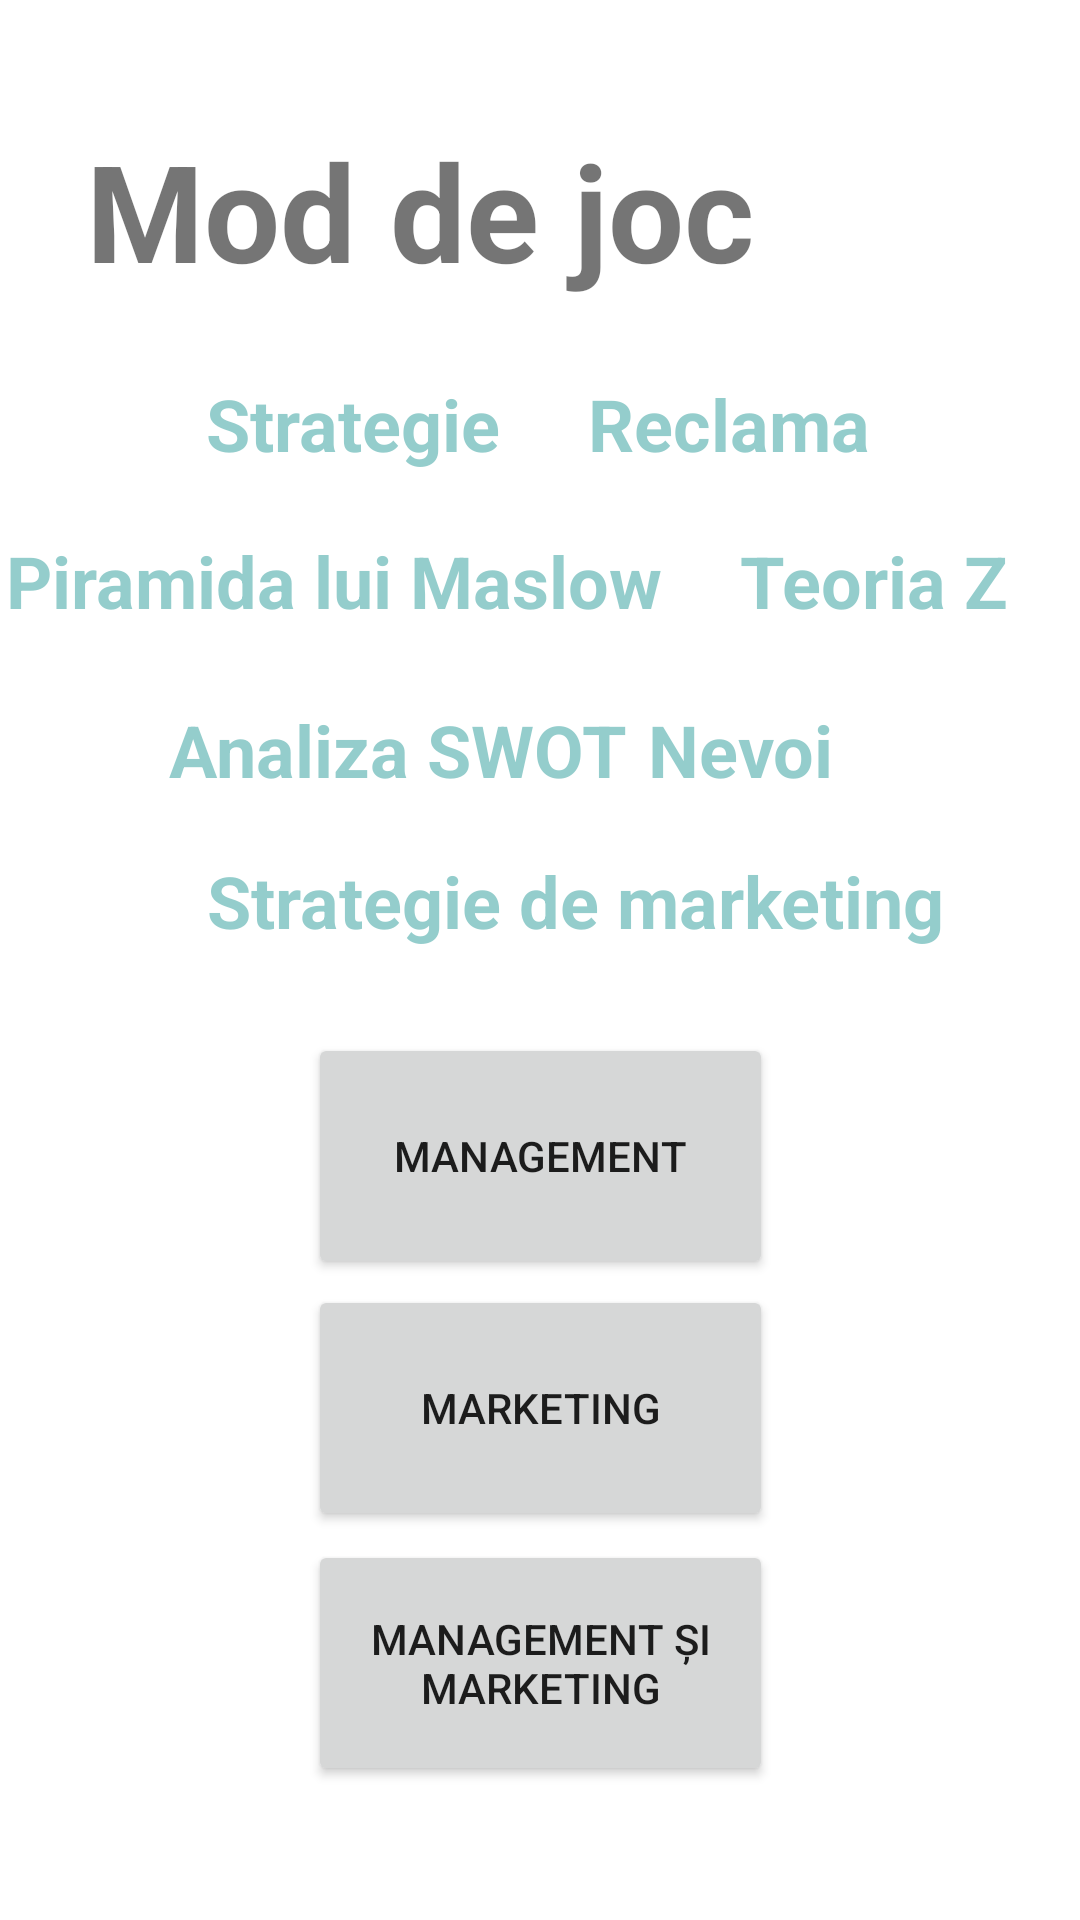

Write the Android layout XML for this screen, with the resource values it uses.
<!-- AndroidManifest.xml: application theme Theme.MMQuiz -->
<!-- res/layout/activity_meniu_game.xml -->
<?xml version="1.0" encoding="utf-8"?>
<androidx.constraintlayout.widget.ConstraintLayout xmlns:android="http://schemas.android.com/apk/res/android"
    xmlns:app="http://schemas.android.com/apk/res-auto"
    xmlns:tools="http://schemas.android.com/tools"
    android:layout_width="match_parent"
    android:layout_height="match_parent"
    tools:context=".MeniuGame">

    <Button
        android:id="@+id/management"
        android:layout_width="155dp"
        android:layout_height="82dp"
        android:layout_marginStart="128dp"
        android:layout_marginTop="28dp"
        android:layout_marginEnd="128dp"
        android:text="Management"
        app:layout_constraintEnd_toEndOf="parent"
        app:layout_constraintStart_toStartOf="parent"
        app:layout_constraintTop_toBottomOf="@+id/textView8" />

    <Button
        android:id="@+id/back4"
        android:layout_width="wrap_content"
        android:layout_height="wrap_content"
        android:layout_marginStart="50dp"
        android:layout_marginTop="36dp"
        android:layout_marginEnd="273dp"
        android:layout_marginBottom="51dp"
        android:text="IEȘI"
        app:layout_constraintBottom_toBottomOf="parent"
        app:layout_constraintEnd_toEndOf="parent"
        app:layout_constraintStart_toStartOf="parent"
        app:layout_constraintTop_toBottomOf="@+id/ambele" />

    <Button
        android:id="@+id/marketing"
        android:layout_width="155dp"
        android:layout_height="82dp"
        android:layout_marginStart="128dp"
        android:layout_marginTop="2dp"
        android:layout_marginEnd="128dp"
        android:text="Marketing"
        app:layout_constraintEnd_toEndOf="parent"
        app:layout_constraintStart_toStartOf="parent"
        app:layout_constraintTop_toBottomOf="@+id/management" />

    <Button
        android:id="@+id/ambele"
        android:layout_width="155dp"
        android:layout_height="82dp"
        android:layout_marginStart="128dp"
        android:layout_marginTop="3dp"
        android:layout_marginEnd="128dp"
        android:text="Management și Marketing"
        app:layout_constraintEnd_toEndOf="parent"
        app:layout_constraintStart_toStartOf="parent"
        app:layout_constraintTop_toBottomOf="@+id/marketing" />

    <TextView
        android:id="@+id/textView4"
        android:layout_width="244dp"
        android:layout_height="62dp"
        android:layout_marginStart="54dp"
        android:layout_marginTop="40dp"
        android:layout_marginEnd="113dp"
        android:lineSpacingExtra="8sp"
        android:text="Mod de joc"
        android:textSize="45dp"
        android:textStyle="bold"
        app:layout_constraintEnd_toEndOf="parent"
        app:layout_constraintStart_toStartOf="parent"
        app:layout_constraintTop_toTopOf="parent" />

    <TextView
        android:id="@+id/textView5"
        android:layout_width="wrap_content"
        android:layout_height="wrap_content"
        android:layout_marginTop="20dp"
        android:layout_marginEnd="24dp"
        android:text="Teoria Z"
        android:textColor="#6B018786"
        android:textSize="24sp"
        android:textStyle="bold"
        app:layout_constraintEnd_toEndOf="parent"
        app:layout_constraintTop_toBottomOf="@+id/textView9" />

    <TextView
        android:id="@+id/textView6"
        android:layout_width="wrap_content"
        android:layout_height="wrap_content"
        android:layout_marginStart="27dp"
        android:layout_marginTop="20dp"
        android:layout_marginEnd="51dp"
        android:text="Piramida lui Maslow"
        android:textColor="#6B018786"
        android:textSize="24sp"
        android:textStyle="bold"
        app:layout_constraintEnd_toStartOf="@+id/textView5"
        app:layout_constraintStart_toStartOf="parent"
        app:layout_constraintTop_toBottomOf="@+id/textView10" />

    <TextView
        android:id="@+id/textView7"
        android:layout_width="wrap_content"
        android:layout_height="wrap_content"
        android:layout_marginStart="82dp"
        android:layout_marginTop="24dp"
        android:layout_marginEnd="33dp"
        android:text="Analiza SWOT"
        android:textColor="#6B018786"
        android:textSize="24sp"
        android:textStyle="bold"
        app:layout_constraintEnd_toStartOf="@+id/textView11"
        app:layout_constraintStart_toStartOf="parent"
        app:layout_constraintTop_toBottomOf="@+id/textView6" />

    <TextView
        android:id="@+id/textView8"
        android:layout_width="wrap_content"
        android:layout_height="wrap_content"
        android:layout_marginStart="94dp"
        android:layout_marginTop="18dp"
        android:layout_marginEnd="70dp"
        android:text="Strategie de marketing"
        android:textColor="#6B018786"
        android:textSize="24sp"
        android:textStyle="bold"
        app:layout_constraintEnd_toEndOf="parent"
        app:layout_constraintStart_toStartOf="parent"
        app:layout_constraintTop_toBottomOf="@+id/textView7" />

    <TextView
        android:id="@+id/textView9"
        android:layout_width="wrap_content"
        android:layout_height="wrap_content"
        android:layout_marginTop="23dp"
        android:layout_marginEnd="70dp"
        android:text="Reclama"
        android:textColor="#6B018786"
        android:textSize="24sp"
        android:textStyle="bold"
        app:layout_constraintEnd_toEndOf="parent"
        app:layout_constraintTop_toBottomOf="@+id/textView4" />

    <TextView
        android:id="@+id/textView10"
        android:layout_width="wrap_content"
        android:layout_height="wrap_content"
        android:layout_marginStart="94dp"
        android:layout_marginTop="23dp"
        android:layout_marginEnd="55dp"
        android:text="Strategie"
        android:textColor="#6B018786"
        android:textSize="24sp"
        android:textStyle="bold"
        app:layout_constraintEnd_toStartOf="@+id/textView9"
        app:layout_constraintStart_toStartOf="parent"
        app:layout_constraintTop_toBottomOf="@+id/textView4" />

    <TextView
        android:id="@+id/textView11"
        android:layout_width="wrap_content"
        android:layout_height="wrap_content"
        android:layout_marginTop="24dp"
        android:layout_marginEnd="82dp"
        android:text="Nevoi"
        android:textColor="#6B018786"
        android:textSize="24sp"
        android:textStyle="bold"
        app:layout_constraintEnd_toEndOf="parent"
        app:layout_constraintTop_toBottomOf="@+id/textView5" />
</androidx.constraintlayout.widget.ConstraintLayout>
<!-- resources referenced by this layout -->
<resources>
  <style name="Theme.MMQuiz" parent="Theme.MaterialComponents.DayNight.DarkActionBar">
          
          <item name="colorPrimary">@color/teal_700</item>
         <item name="colorPrimaryVariant">@color/teal_700</item>
          <item name="colorOnPrimary">@color/white</item>
          
          <item name="colorSecondary">@color/teal_200</item>
          <item name="colorSecondaryVariant">@color/teal_200</item>
          <item name="colorOnSecondary">@color/black</item>
          
          <item name="android:statusBarColor" tools:targetApi="l">?attr/colorPrimaryVariant</item>
          
      </style>
  <!-- not gathered from this repository: default colours our renderer supplied (Android Studio template values) -->
  <color name="teal_200">#FF03DAC5</color>
  <color name="teal_700">#FF018786</color>
  <color name="black">#FF000000</color>
  <color name="white">#FFFFFFFF</color>
</resources>
